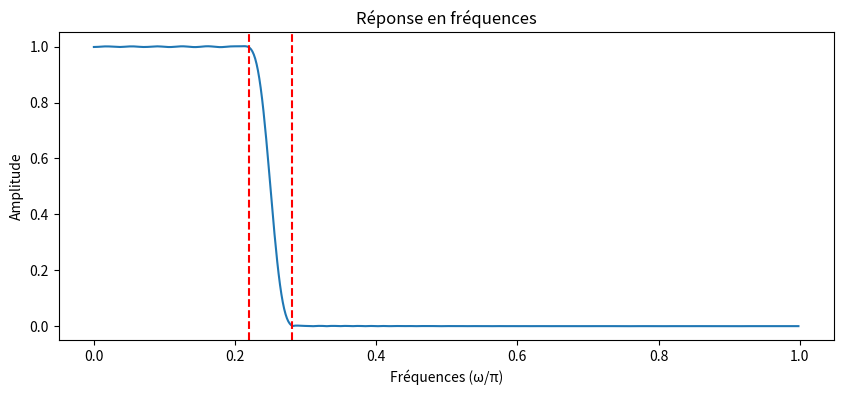
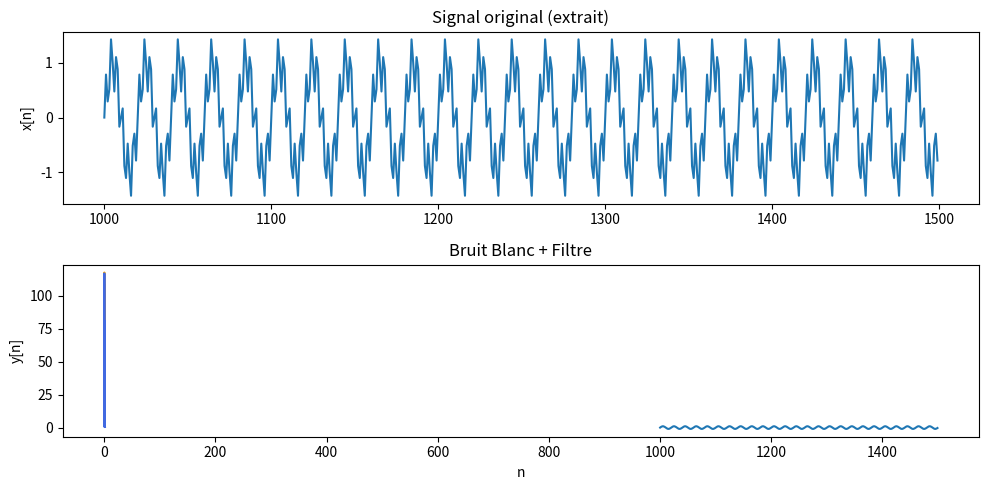

Python code for these plots, in order:
import matplotlib.pyplot as plt
import numpy as np
import scipy.fft as fft
import scipy.signal as signal

"""
[redacted]
"""

# CONCEPTION DU FILTRE

N = 110  # Ordre de 310 -> N+1 coefficients
alpha = N // 2  # 55
wc = 0.25 * np.pi

# Réponse impulsionnelle du filtre idéal
hd = np.zeros(N + 1)
for i in range(N + 1):
    if i == alpha:
        hd[i] = wc / np.pi
    else:
        hd[i] = np.sin((i-alpha) * wc)/(np.pi*(i-alpha))

# Fenêtre de Hanning
n = np.arange(N + 1)
w = 0.54 - 0.46 * np.cos(2 * np.pi * n / N)

# Réponse impulsionnelle du filtre
h = hd * w

# Réponse en fréquences du filtre
omega, H = signal.freqz(h)
freq = omega / np.pi

plt.figure(figsize=(10, 4))
plt.plot(freq, np.abs(H))
plt.axvline(0.22, color="r", ls="--")
plt.axvline(0.28, color="r", ls="--")
plt.title("Réponse en fréquences")
plt.xlabel("Fréquences (ω/π)")
plt.ylabel("Amplitude")
# plt.show()

# TEST DU FILTRE (domaine temporel)

N = 2000
n = np.arange(N)

x = np.sin(0.1 * np.pi * n) + 0.5 * np.sin(0.6 * np.pi * n)
y = np.convolve(x, h, mode="same")

plt.figure(figsize=(10, 5))

plt.subplot(2, 1, 1)
plt.plot(n[1000:1500], x[1000:1500])
plt.title("Signal original (extrait)")
plt.ylabel("x[n]")

plt.subplot(2, 1, 2)
plt.plot(n[1000:1500], y[1000:1500])
plt.title("Signal filtré (extrait)")
plt.xlabel("n")
plt.ylabel("y[n]")

plt.tight_layout()
plt.show()

mean = 0
scale = 1
noise = np.random.normal(mean, scale, size=N)

noise_filtre = np.convolve(noise, h, mode="same")
x = fft.rfftfreq(N) * 2
noise_filtre_fft = fft.rfft(noise_filtre)
noise_fft = fft.rfft(noise)

plt.plot(x, np.abs(noise_fft),color='orange')
plt.plot(x,  np.abs(noise_filtre_fft),color='royalblue')
plt.title("Bruit Blanc + Filtre")
plt.show()